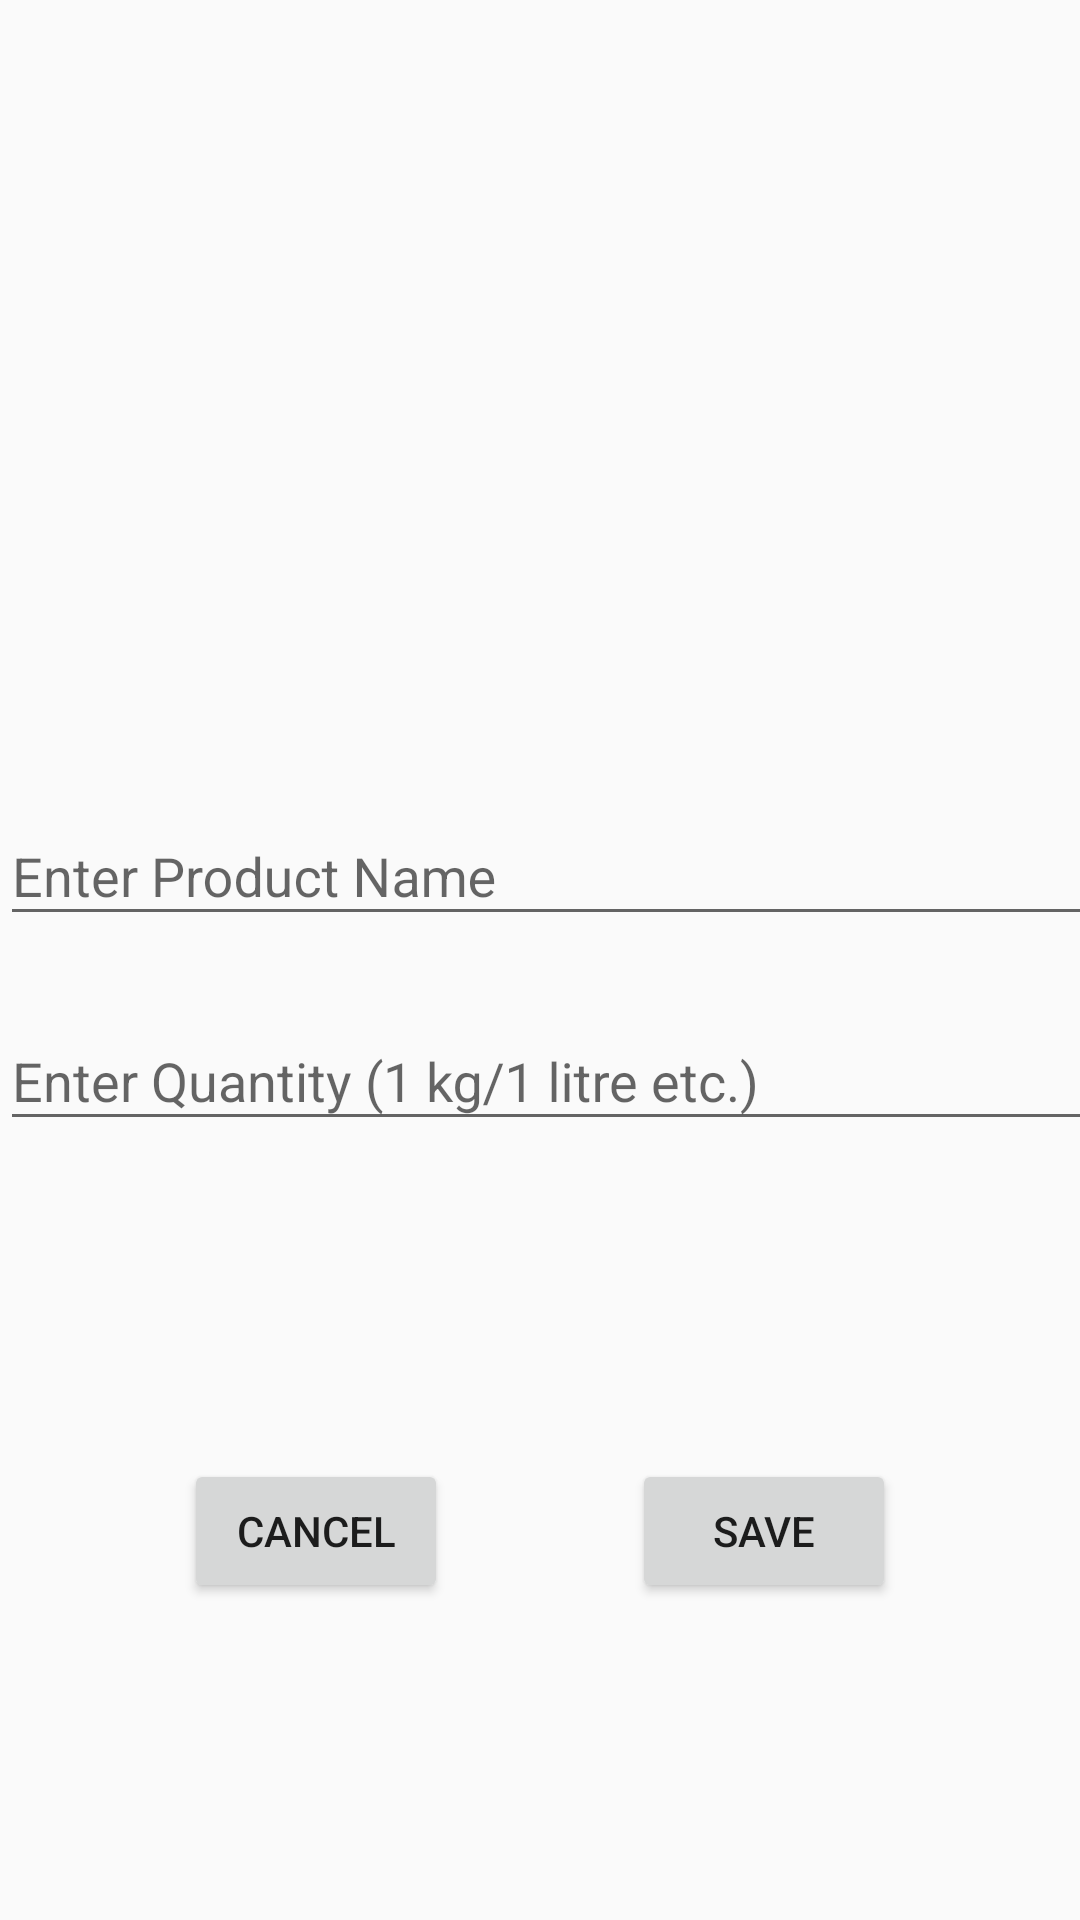

Produce the Android XML layout that renders to this screen, including the resource entries it uses.
<!-- AndroidManifest.xml: application theme AppTheme -->
<!-- res/layout/fragment_create_product.xml -->
<?xml version="1.0" encoding="utf-8"?>
<androidx.constraintlayout.widget.ConstraintLayout xmlns:android="http://schemas.android.com/apk/res/android"
    xmlns:app="http://schemas.android.com/apk/res-auto"
    xmlns:tools="http://schemas.android.com/tools"
    android:layout_width="match_parent"
    android:layout_height="match_parent"
    tools:context=".CreateProductFragment">

    <com.google.android.material.textfield.TextInputLayout
        android:id="@+id/txtInputName"
        android:layout_width="395dp"
        android:layout_height="wrap_content"
        android:hint="Enter Product Name"
        app:layout_constraintBottom_toTopOf="@+id/txtInputQty"
        app:layout_constraintHorizontal_chainStyle="packed"
        app:layout_constraintTop_toTopOf="parent"
        app:layout_constraintVertical_chainStyle="packed"
        tools:layout_editor_absoluteX="8dp">

        <com.google.android.material.textfield.TextInputEditText
            android:id="@+id/edtProductName"
            android:layout_width="match_parent"
            android:layout_height="wrap_content" />
    </com.google.android.material.textfield.TextInputLayout>

    <com.google.android.material.textfield.TextInputLayout
        android:id="@+id/txtInputQty"
        android:layout_width="395dp"
        android:layout_height="wrap_content"
        android:layout_marginTop="16dp"
        android:hint="Enter Quantity (1 kg/1 litre etc.)"
        app:layout_constraintBottom_toBottomOf="parent"
        app:layout_constraintHorizontal_chainStyle="packed"
        app:layout_constraintTop_toBottomOf="@+id/txtInputName"
        app:layout_constraintVertical_chainStyle="packed"
        tools:layout_editor_absoluteX="8dp">

        <com.google.android.material.textfield.TextInputEditText
            android:id="@+id/edtProductQty"
            android:layout_width="match_parent"
            android:layout_height="wrap_content" />
    </com.google.android.material.textfield.TextInputLayout>

    <Button
        android:id="@+id/btnSave"
        android:layout_width="wrap_content"
        android:layout_height="wrap_content"
        android:layout_marginTop="8dp"
        android:layout_marginBottom="8dp"
        android:text="Save"
        app:layout_constraintBottom_toBottomOf="parent"
        app:layout_constraintEnd_toEndOf="parent"
        app:layout_constraintHorizontal_bias="0.5"
        app:layout_constraintStart_toEndOf="@+id/btnCancel"
        app:layout_constraintTop_toBottomOf="@+id/txtInputQty" />

    <Button
        android:id="@+id/btnCancel"
        android:layout_width="wrap_content"
        android:layout_height="wrap_content"
        android:layout_marginTop="8dp"
        android:layout_marginBottom="8dp"
        android:text="Cancel"
        app:layout_constraintBottom_toBottomOf="parent"
        app:layout_constraintEnd_toStartOf="@+id/btnSave"
        app:layout_constraintHorizontal_bias="0.5"
        app:layout_constraintStart_toStartOf="parent"
        app:layout_constraintTop_toBottomOf="@+id/txtInputQty" />
</androidx.constraintlayout.widget.ConstraintLayout>
<!-- resources referenced by this layout -->
<resources>
  <style name="AppTheme" parent="Theme.AppCompat.Light.NoActionBar">
          
          <item name="colorPrimary">@color/colorPrimary</item>
          <item name="colorPrimaryDark">@color/colorPrimaryDark</item>
          <item name="colorAccent">@color/colorAccent</item>
      </style>
  <!-- not gathered from this repository: default colours our renderer supplied (Android Studio template values) -->
  <color name="colorPrimary">#FF6200EE</color>
  <color name="colorPrimaryDark">#FF3700B3</color>
  <color name="colorAccent">#FF03DAC5</color>
</resources>
